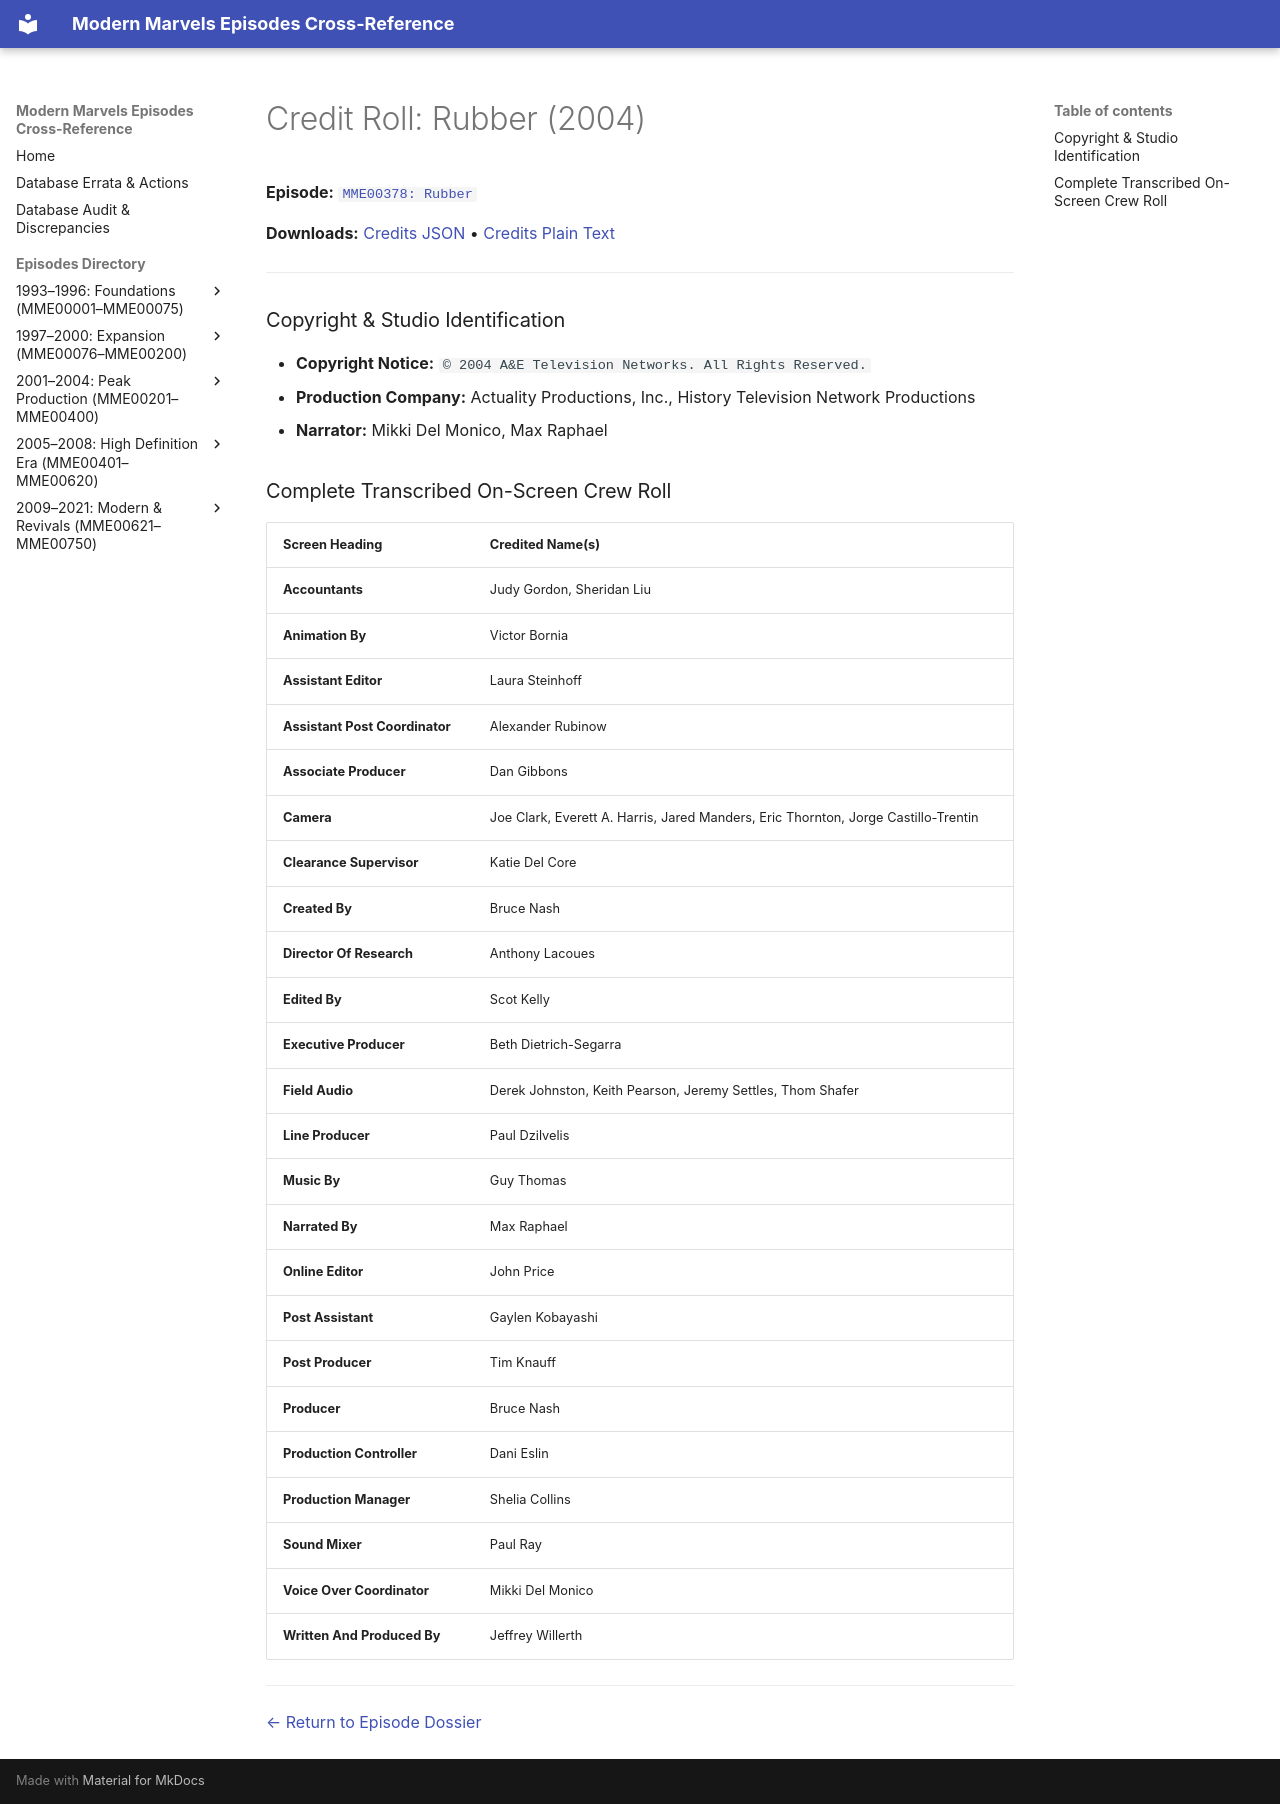

repository: ModernMarvelsFan/ModernMarvels · page: credits/MME00378-credits/index.html · generator: mkdocs

# Credit Roll: Rubber (2004)
**Episode:** [`MME00378: Rubber`](../episodes/MME00378.md)

**Downloads:** [Credits JSON](json/MME00378-credits.json) • [Credits Plain Text](txt/MME00378-credits.txt)

---

### Copyright & Studio Identification
* **Copyright Notice:** `© 2004 A&E Television Networks. All Rights Reserved.`
* **Production Company:** Actuality Productions, Inc., History Television Network Productions
* **Narrator:** Mikki Del Monico, Max Raphael

### Complete Transcribed On-Screen Crew Roll

| Screen Heading | Credited Name(s) |
| :--- | :--- |
| **Accountants** | Judy Gordon, Sheridan Liu |
| **Animation By** | Victor Bornia |
| **Assistant Editor** | Laura Steinhoff |
| **Assistant Post Coordinator** | Alexander Rubinow |
| **Associate Producer** | Dan Gibbons |
| **Camera** | Joe Clark, Everett A. Harris, Jared Manders, Eric Thornton, Jorge Castillo-Trentin |
| **Clearance Supervisor** | Katie Del Core |
| **Created By** | Bruce Nash |
| **Director Of Research** | Anthony Lacoues |
| **Edited By** | Scot Kelly |
| **Executive Producer** | Beth Dietrich-Segarra |
| **Field Audio** | Derek Johnston, Keith Pearson, Jeremy Settles, Thom Shafer |
| **Line Producer** | Paul Dzilvelis |
| **Music By** | Guy Thomas |
| **Narrated By** | Max Raphael |
| **Online Editor** | John Price |
| **Post Assistant** | Gaylen Kobayashi |
| **Post Producer** | Tim Knauff |
| **Producer** | Bruce Nash |
| **Production Controller** | Dani Eslin |
| **Production Manager** | Shelia Collins |
| **Sound Mixer** | Paul Ray |
| **Voice Over Coordinator** | Mikki Del Monico |
| **Written And Produced By** | Jeffrey Willerth |

---
[← Return to Episode Dossier](../episodes/MME00378.md)
